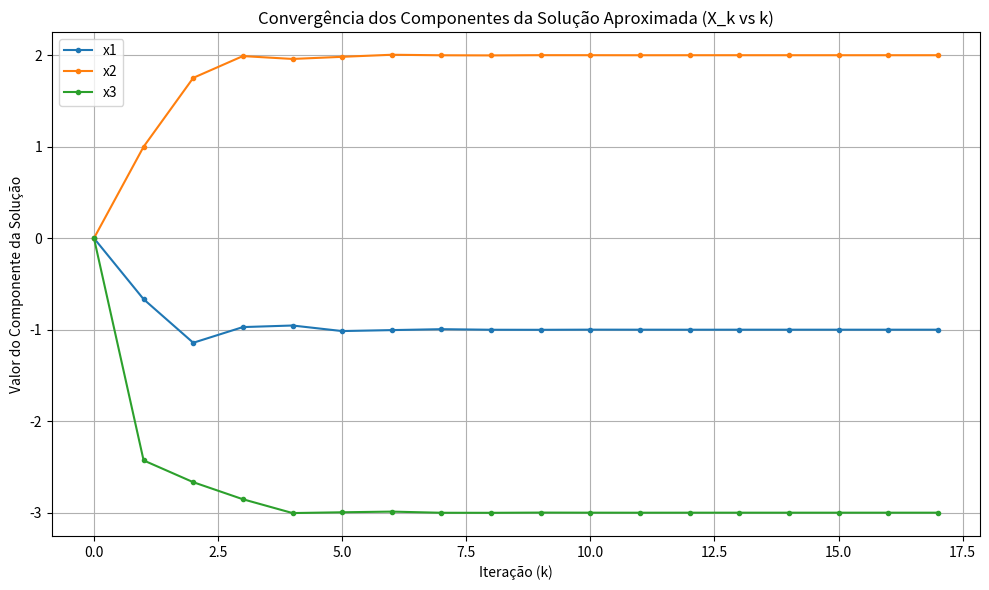
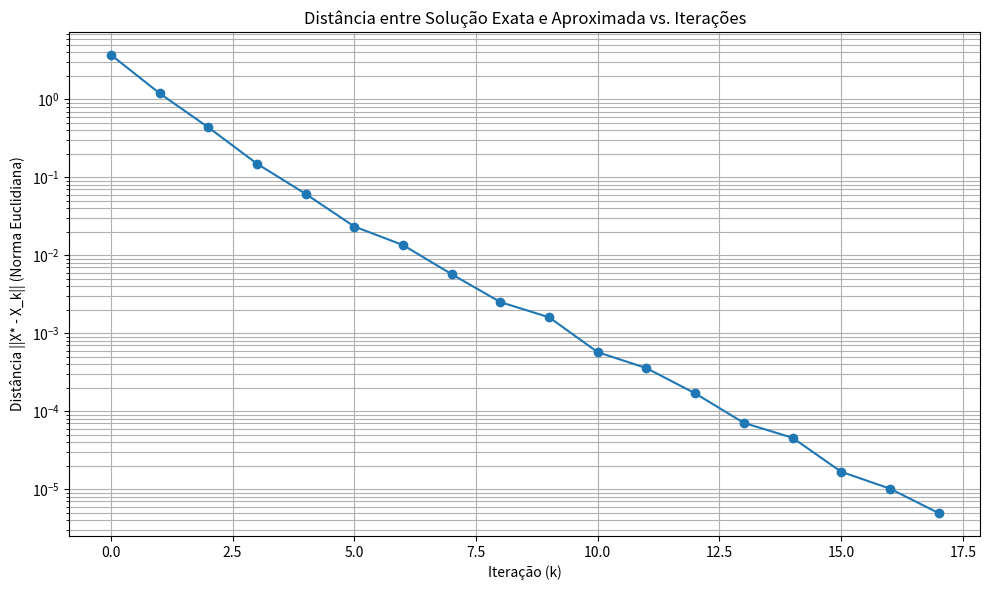

Source code (Python) for these figures, in order:
import numpy as np
import matplotlib.pyplot as plt

def jacobi(A, b, x0, tol, max_iter, x_exato=None):
    """
    Implementa o método de Jacobi para resolver o sistema linear Ax = b.

    Args:
        A (numpy.array): Matriz dos coeficientes (N x N).
        b (numpy.array): Vetor do lado direito (N).
        x0 (numpy.array): Estimativa inicial (N).
        tol (float): Tolerância para o critério de parada.
        max_iter (int): Número máximo de iterações.
        x_exato (numpy.array, optional): Solução exata.

    Returns:
        tuple: Contendo:
            - x_final (numpy.array): Solução aproximada final.
            - historico_iteracoes (list): Lista de tuplas (k, x_k, epsilon_k) 
                                          k: número da iteração.
                                          x_k: vetor solução na iteração k.
                                          epsilon_k: epsilon calculado na iteração k (None para k=0).
            - distancias_exatas (list): Lista de distâncias ||X* - X_k||.
    """
    n = len(b)
    if A.shape[0] != n or A.shape[1] != n:
        raise ValueError("A matriz A deve ser quadrada e de dimensão n x n.")
    if len(x0) != n:
        raise ValueError("O vetor de estimativa inicial x0 deve ter dimensão n.")

    x = np.array(x0, dtype=float) # x na iteração k-1, inicialmente x^(0)
    
    historico_iteracoes = [] 
    distancias_exatas = []

    historico_iteracoes.append((0, x.copy(), None)) 
    if x_exato is not None:
        if len(x_exato) != n:
            raise ValueError("A solução exata x_exato deve ter dimensão n.")
        distancias_exatas.append(np.linalg.norm(x_exato - x))

    for k_iter in range(1, max_iter + 1): # k_iter é a iteração atual k
        x_novo = np.zeros(n, dtype=float) # x_novo será x^(k)
        for i in range(n):
            soma_ax_j = 0
            for j in range(n):
                if i != j:
                    soma_ax_j += A[i, j] * x[j] # usa x da iteração anterior (x^(k-1))
            
            if A[i, i] == 0:
                raise ValueError(f"Elemento da diagonal principal A[{i},{i}] é zero. O método de Jacobi não pode continuar.")

            x_novo[i] = (b[i] - soma_ax_j) / A[i, i]

        # epsilon = max{|x^(k) - x^(k-1)|}
        epsilon = np.linalg.norm(x_novo - x, np.inf)
        
        x = x_novo.copy() # Atualiza x para ser x^(k) para a próxima iteração ou para o histórico
        
        historico_iteracoes.append((k_iter, x.copy(), epsilon)) # Armazena (k, x^(k), epsilon_k)
        
        if x_exato is not None:
            distancias_exatas.append(np.linalg.norm(x_exato - x))

        if epsilon <= tol:
            print(f"\nConvergência alcançada na iteração {k_iter} com epsilon = {epsilon:.8f} (<= {tol:.8f}).")
            break
    else: 
        print(f"\nO método não convergiu em {max_iter} iterações. Epsilon final = {epsilon:.8f} (> {tol:.8f}).")

    return x, historico_iteracoes, distancias_exatas

# --- Exemplo de uso ---
if __name__ == "__main__":
    # Sistema de exemplo
    #−3𝑥1 + 𝑥2 + 𝑥3 = 2
    #2𝑥1 + 5𝑥2 + 𝑥3 = 5
    #2𝑥1 + 3𝑥2 + 7𝑥3 = −17
    A_exemplo = np.array([
        [-3, 1, 1],
        [2, 5, 1],
        [2, 3, 7]
    ], dtype=float)

    b_exemplo = np.array([2,5,-17], dtype=float)
    x0_exemplo = np.array([0, 0, 0], dtype=float) #Iteração inicial

    # Parâmetros do método
    # "epsilon <= 10^-n, n dado". Se n_tol = 5, então tol = 10^-5.
    n_tol = 5 
    tolerancia = 10**(-n_tol) 
    maximo_iteracoes = 50

    # Solução exata
    solucao_exata_exemplo = np.array([-1, 2, -3], dtype=float)

    # Executar o método de Jacobi
    x_final, historico, distancias = jacobi(A_exemplo, b_exemplo, x0_exemplo, 
                                            tolerancia, maximo_iteracoes, 
                                            solucao_exata_exemplo)

    # 4) Gerar a tabela de iterações como uma figura
    print("\n--- Gerando Tabela de Iterações como Imagem ---")
    if historico:
        num_vars = len(historico[0][1]) 
        col_labels = ['k'] + [f'x{i+1}' for i in range(num_vars)] + ['Epsilon']
        
        table_data = []
        for k_val, x_k_val, epsilon_k_val in historico:
            row = [f"{k_val}"] 
            row.extend([f"{val:.7f}" for val in x_k_val]) 
            if epsilon_k_val is None:
                row.append('-')
            else:
                row.append(f"{epsilon_k_val:.2e}") 
            table_data.append(row)

        if not table_data:
            print("Não há dados para exibir na tabela.")
        else:
            row_height_multiplier = 0.45
            
            fig_width = max(8, len(col_labels) * 1.5) 
            fig_height = max(6, len(table_data) * row_height_multiplier) 
            
            fig, ax = plt.subplots(figsize=(fig_width, fig_height)) 
            ax.axis('tight')
            ax.axis('off') 
            
            the_table = ax.table(cellText=table_data,
                                 colLabels=col_labels,
                                 loc='center',
                                 cellLoc='center')
            
            the_table.auto_set_font_size(False)
            the_table.set_fontsize(9) 
            
            the_table.scale(1.1, 1.7) 

            title_y_position = 1.05 
            if fig_height > 10: 
                 title_y_position = 1.01 
                 plt.subplots_adjust(top=0.97) 

            plt.title(f'Tabela de Iterações (k, x^(k), Epsilon)', fontsize=12, y=0.92)

            try:
                plt.tight_layout()
            except ValueError:
                print("Aviso: tight_layout falhou, pode haver sobreposição. Tente ajustar figsize ou a escala da tabela.")
            plt.show()
    else:
        print("Histórico de iterações está vazio, tabela não gerada.")

    # 5) Plotar a solução aproximada X = [...., ....]
    print(f"\n--- Solução Aproximada Final X ---")
    print(f"X = {x_final}")

    # Plotar a convergência dos componentes de X
    plt.figure(figsize=(10, 6))
    iteracoes_plot = [item[0] for item in historico]
    for i in range(num_vars):
        componente_valores = [item[1][i] for item in historico]
        plt.plot(iteracoes_plot, componente_valores, marker='.', linestyle='-', label=f'x{i+1}')
    
    plt.xlabel('Iteração (k)')
    plt.ylabel('Valor do Componente da Solução')
    plt.title('Convergência dos Componentes da Solução Aproximada (X_k vs k)')
    plt.legend()
    plt.grid(True)
    plt.tight_layout()
    plt.show()

    # 6) Plotar a distância da solução exata e a solução aproximada
    # d = ||X* - X|| onde X* é a solução exata.
    if solucao_exata_exemplo is not None and distancias:
        plt.figure(figsize=(10, 6))
        plt.plot(iteracoes_plot, distancias, marker='o', linestyle='-')
        plt.xlabel('Iteração (k)')
        plt.ylabel('Distância ||X* - X_k|| (Norma Euclidiana)')
        plt.title('Distância entre Solução Exata e Aproximada vs. Iterações')
        plt.yscale('log')
        plt.grid(True, which="both", ls="-")
        plt.tight_layout()
        plt.show()
    elif solucao_exata_exemplo is None:
        print("\nSolução exata não fornecida, gráfico de distância não gerado.")
